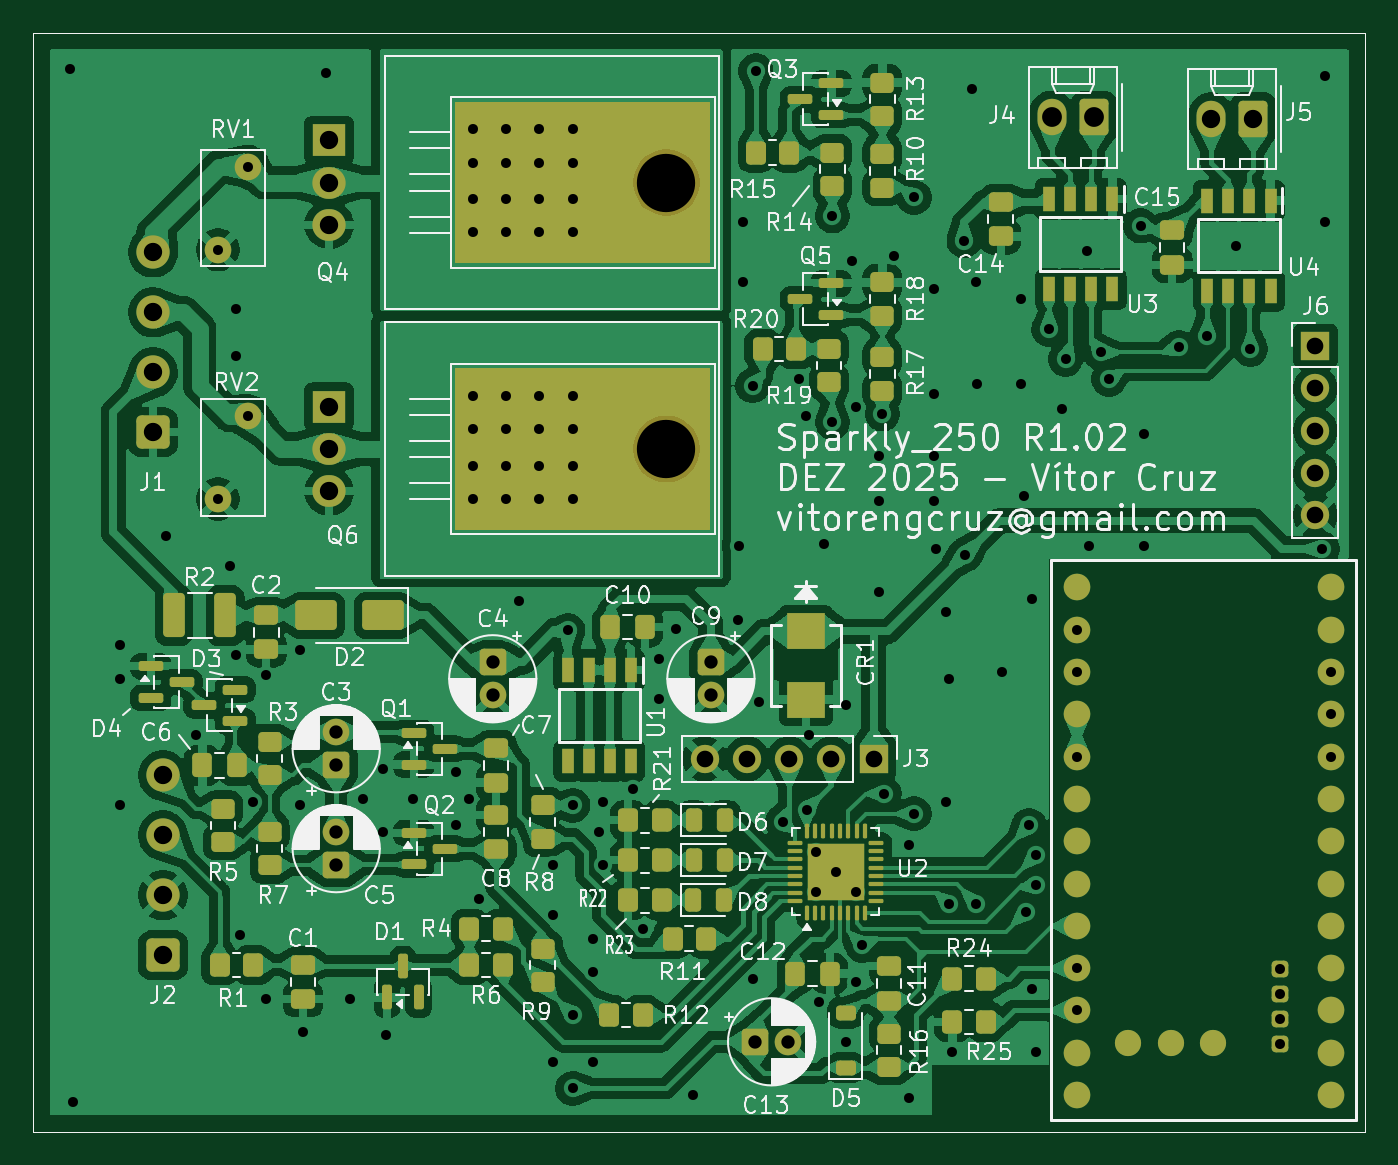
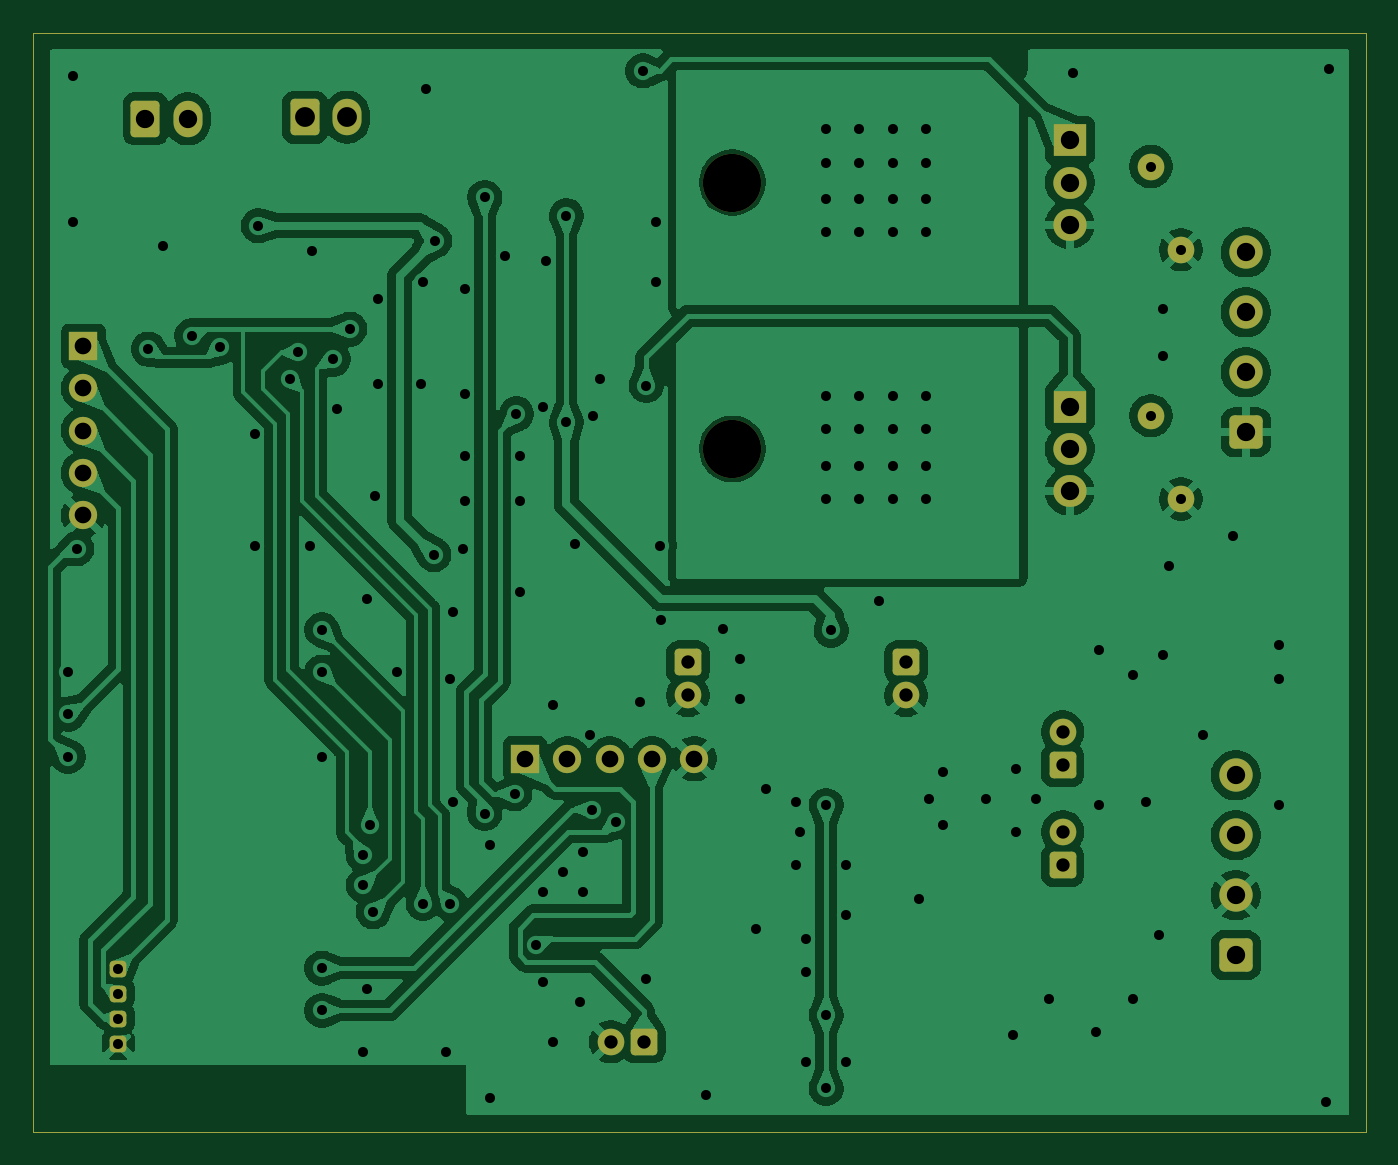
Circuit board: 8 layer files. Board 80.0 x 66.0 mm.
- bottom_copper: MOD_IGN-B_Cu.gbr (153672 bytes)
- bottom_mask: MOD_IGN-B_Mask.gbr (3853 bytes)
- top_copper: MOD_IGN-F_Cu.gbr (367970 bytes)
- top_mask: MOD_IGN-F_Mask.gbr (12201 bytes)
- paste: MOD_IGN-F_Paste.gbr (9407 bytes)
- top_silk: MOD_IGN-F_Silkscreen.gbr (164417 bytes)
- drill: MOD_IGN-NPTH.drl (401 bytes)
- drill: MOD_IGN-PTH.drl (3595 bytes)

=== bottom_copper: MOD_IGN-B_Cu.gbr (153672 bytes, source omitted) ===
=== bottom_mask: MOD_IGN-B_Mask.gbr ===
%TF.GenerationSoftware,KiCad,Pcbnew,9.0.6-9.0.6~ubuntu24.04.1*%
%TF.CreationDate,2025-12-26T14:44:36-03:00*%
%TF.ProjectId,MOD_IGN,4d4f445f-4947-44e2-9e6b-696361645f70,rev?*%
%TF.SameCoordinates,Original*%
%TF.FileFunction,Soldermask,Bot*%
%TF.FilePolarity,Negative*%
%FSLAX46Y46*%
G04 Gerber Fmt 4.6, Leading zero omitted, Abs format (unit mm)*
G04 Created by KiCad (PCBNEW 9.0.6-9.0.6~ubuntu24.04.1) date 2025-12-26 14:44:36*
%MOMM*%
%LPD*%
G01*
G04 APERTURE LIST*
G04 Aperture macros list*
%AMRoundRect*
0 Rectangle with rounded corners*
0 $1 Rounding radius*
0 $2 $3 $4 $5 $6 $7 $8 $9 X,Y pos of 4 corners*
0 Add a 4 corners polygon primitive as box body*
4,1,4,$2,$3,$4,$5,$6,$7,$8,$9,$2,$3,0*
0 Add four circle primitives for the rounded corners*
1,1,$1+$1,$2,$3*
1,1,$1+$1,$4,$5*
1,1,$1+$1,$6,$7*
1,1,$1+$1,$8,$9*
0 Add four rect primitives between the rounded corners*
20,1,$1+$1,$2,$3,$4,$5,0*
20,1,$1+$1,$4,$5,$6,$7,0*
20,1,$1+$1,$6,$7,$8,$9,0*
20,1,$1+$1,$8,$9,$2,$3,0*%
G04 Aperture macros list end*
%ADD10RoundRect,0.250000X0.550000X-0.550000X0.550000X0.550000X-0.550000X0.550000X-0.550000X-0.550000X0*%
%ADD11C,1.600000*%
%ADD12RoundRect,0.312500X0.687500X-0.687500X0.687500X0.687500X-0.687500X0.687500X-0.687500X-0.687500X0*%
%ADD13C,2.000000*%
%ADD14R,1.700000X1.700000*%
%ADD15C,1.700000*%
%ADD16C,3.500000*%
%ADD17R,2.000000X1.905000*%
%ADD18O,2.000000X1.905000*%
%ADD19RoundRect,0.250000X-0.550000X0.550000X-0.550000X-0.550000X0.550000X-0.550000X0.550000X0.550000X0*%
%ADD20RoundRect,0.250000X0.620000X0.845000X-0.620000X0.845000X-0.620000X-0.845000X0.620000X-0.845000X0*%
%ADD21O,1.740000X2.190000*%
%ADD22RoundRect,0.250000X0.250000X-0.250000X0.250000X0.250000X-0.250000X0.250000X-0.250000X-0.250000X0*%
%ADD23RoundRect,0.250000X-0.250000X0.250000X-0.250000X-0.250000X0.250000X-0.250000X0.250000X0.250000X0*%
%ADD24RoundRect,0.250000X-0.550000X-0.550000X0.550000X-0.550000X0.550000X0.550000X-0.550000X0.550000X0*%
%TA.AperFunction,Profile*%
%ADD25C,0.050000*%
%TD*%
G04 APERTURE END LIST*
D10*
%TO.C,C5*%
X108200000Y-104000000D03*
D11*
X108200000Y-102000000D03*
%TD*%
%TO.C,RV1*%
X102900000Y-62040000D03*
X101100000Y-67040000D03*
%TD*%
D12*
%TO.C,J1*%
X97200000Y-78000000D03*
D13*
X97200000Y-74400000D03*
X97200000Y-70800000D03*
X97200000Y-67200000D03*
%TD*%
D12*
%TO.C,J2*%
X97800000Y-109400000D03*
D13*
X97800000Y-105800000D03*
X97800000Y-102200000D03*
X97800000Y-98600000D03*
%TD*%
D14*
%TO.C,J6*%
X167000000Y-72820000D03*
D15*
X167000000Y-75360000D03*
X167000000Y-77900000D03*
X167000000Y-80440000D03*
X167000000Y-82980000D03*
%TD*%
D16*
%TO.C,Q4*%
X128030000Y-63000000D03*
D17*
X107770000Y-60460000D03*
D18*
X107770000Y-63000000D03*
X107770000Y-65540000D03*
%TD*%
D19*
%TO.C,C4*%
X117600000Y-91800000D03*
D11*
X117600000Y-93800000D03*
%TD*%
%TO.C,RV2*%
X102900000Y-77000000D03*
X101100000Y-82000000D03*
%TD*%
D10*
%TO.C,C3*%
X108200000Y-98000000D03*
D11*
X108200000Y-96000000D03*
%TD*%
D20*
%TO.C,J5*%
X163275000Y-59180000D03*
D21*
X160735000Y-59180000D03*
%TD*%
D14*
%TO.C,J3*%
X140480000Y-97600000D03*
D15*
X137940000Y-97600000D03*
X135400000Y-97600000D03*
X132860000Y-97600000D03*
X130320000Y-97600000D03*
%TD*%
D19*
%TO.C,C9*%
X130700000Y-91800000D03*
D11*
X130700000Y-93800000D03*
%TD*%
D22*
%TO.C,U5*%
X164898191Y-110201831D03*
D23*
X164898191Y-111701481D03*
X164898191Y-113200711D03*
D22*
X164898191Y-114700741D03*
%TD*%
D20*
%TO.C,J4*%
X153700000Y-59080000D03*
D21*
X151160000Y-59080000D03*
%TD*%
D24*
%TO.C,C13*%
X133344888Y-114600000D03*
D11*
X135344888Y-114600000D03*
%TD*%
D16*
%TO.C,Q6*%
X128030000Y-79000000D03*
D17*
X107770000Y-76460000D03*
D18*
X107770000Y-79000000D03*
X107770000Y-81540000D03*
%TD*%
D25*
X90000000Y-54000000D02*
X170000000Y-54000000D01*
X170000000Y-120000000D02*
X90000000Y-120000000D01*
X170000000Y-54000000D02*
X170000000Y-120000000D01*
X90000000Y-120000000D02*
X90000000Y-54000000D01*
M02*

=== top_copper: MOD_IGN-F_Cu.gbr (367970 bytes, source omitted) ===
=== top_mask: MOD_IGN-F_Mask.gbr (12201 bytes, source omitted) ===
=== paste: MOD_IGN-F_Paste.gbr (9407 bytes, source omitted) ===
=== top_silk: MOD_IGN-F_Silkscreen.gbr (164417 bytes, source omitted) ===
=== drill: MOD_IGN-NPTH.drl ===
M48
; DRILL file {KiCad 9.0.6-9.0.6~ubuntu24.04.1} date 2025-12-26T14:44:29-0300
; FORMAT={-:-/ absolute / metric / decimal}
; #@! TF.CreationDate,2025-12-26T14:44:29-03:00
; #@! TF.GenerationSoftware,Kicad,Pcbnew,9.0.6-9.0.6~ubuntu24.04.1
; #@! TF.FileFunction,NonPlated,1,2,NPTH
FMAT,2
METRIC
; #@! TA.AperFunction,NonPlated,NPTH,ComponentDrill
T1C3.500
%
G90
G05
T1
X128.03Y-63.0
X128.03Y-79.0
M30

=== drill: MOD_IGN-PTH.drl ===
M48
; DRILL file {KiCad 9.0.6-9.0.6~ubuntu24.04.1} date 2025-12-26T14:44:29-0300
; FORMAT={-:-/ absolute / metric / decimal}
; #@! TF.CreationDate,2025-12-26T14:44:29-03:00
; #@! TF.GenerationSoftware,Kicad,Pcbnew,9.0.6-9.0.6~ubuntu24.04.1
; #@! TF.FileFunction,Plated,1,2,PTH
FMAT,2
METRIC
; #@! TA.AperFunction,Plated,PTH,ViaDrill
T1C0.600
; #@! TA.AperFunction,Plated,PTH,ComponentDrill
T2C0.600
; #@! TA.AperFunction,Plated,PTH,ComponentDrill
T3C0.800
; #@! TA.AperFunction,Plated,PTH,ComponentDrill
T4C1.000
; #@! TA.AperFunction,Plated,PTH,ComponentDrill
T5C1.100
; #@! TA.AperFunction,Plated,PTH,ComponentDrill
T6C1.190
%
G90
G05
T1
X92.2Y-56.2
X92.4Y-118.2
X95.2Y-90.8
X95.2Y-92.8
X95.2Y-100.4
X98.0Y-84.2
X99.8Y-96.2
X101.8Y-86.0
X102.2Y-70.6
X102.2Y-73.4
X102.2Y-91.4
X102.4Y-108.2
X103.2Y-100.2
X104.0Y-92.6
X104.0Y-112.0
X106.0Y-91.1
X106.0Y-100.4
X106.2Y-114.0
X107.6Y-56.4
X109.0Y-112.0
X109.8Y-100.0
X111.0Y-98.2
X111.0Y-102.0
X111.2Y-114.2
X112.8Y-100.0
X115.4Y-98.4
X115.4Y-101.6
X116.2Y-100.0
X116.4Y-59.8
X116.4Y-61.8
X116.4Y-64.0
X116.4Y-66.0
X116.4Y-75.8
X116.4Y-77.8
X116.4Y-80.0
X116.4Y-82.0
X116.8Y-106.0
X118.4Y-59.8
X118.4Y-61.8
X118.4Y-64.0
X118.4Y-66.0
X118.4Y-75.8
X118.4Y-77.8
X118.4Y-80.0
X118.4Y-82.0
X119.2Y-88.1
X120.4Y-59.8
X120.4Y-61.8
X120.4Y-64.0
X120.4Y-66.0
X120.4Y-75.8
X120.4Y-77.8
X120.4Y-80.0
X120.4Y-82.0
X121.2Y-104.0
X121.2Y-107.0
X121.2Y-115.8
X122.1Y-89.9
X122.4Y-59.8
X122.4Y-61.8
X122.4Y-64.0
X122.4Y-66.0
X122.4Y-75.8
X122.4Y-77.8
X122.4Y-80.0
X122.4Y-82.0
X122.4Y-100.4
X122.4Y-113.0
X122.4Y-117.4
X123.6Y-108.4
X123.6Y-110.4
X123.6Y-115.8
X124.0Y-102.0
X124.2Y-100.2
X124.2Y-104.0
X126.0Y-99.4
X126.6Y-107.8
X127.6Y-91.6
X127.6Y-94.0
X128.6Y-89.8
X129.6Y-117.8
X132.3Y-89.3
X132.4Y-84.8
X132.6Y-65.4
X132.6Y-69.0
X133.2Y-75.2
X133.2Y-110.8
X133.4Y-56.3
X133.6Y-94.2
X135.0Y-101.4
X136.0Y-74.8
X136.4Y-77.0
X136.45Y-100.65
X136.6Y-96.2
X137.0Y-103.2
X137.0Y-105.6
X137.2Y-112.2
X137.5Y-84.7
X138.0Y-65.0
X138.0Y-77.4
X138.2Y-104.4
X138.8Y-94.4
X138.8Y-114.6
X139.2Y-67.7
X139.4Y-76.5
X139.4Y-105.6
X139.4Y-111.0
X139.8Y-108.8
X140.8Y-79.4
X140.8Y-82.1
X140.8Y-87.6
X141.0Y-76.9
X141.1Y-99.7
X141.7Y-67.4
X142.6Y-102.8
X142.6Y-118.0
X142.9Y-63.9
X142.9Y-100.9
X144.1Y-69.4
X144.1Y-75.7
X144.1Y-79.4
X144.1Y-82.1
X144.2Y-85.0
X144.8Y-88.8
X144.8Y-100.2
X145.0Y-92.8
X145.0Y-106.3
X145.2Y-115.2
X145.9Y-66.5
X145.95Y-85.35
X146.4Y-57.4
X146.6Y-69.0
X146.6Y-106.3
X146.7Y-75.1
X148.2Y-92.4
X149.3Y-70.0
X149.3Y-75.1
X149.5Y-81.8
X149.6Y-106.8
X149.8Y-101.6
X150.0Y-88.0
X150.0Y-111.4
X150.2Y-103.4
X150.2Y-105.2
X150.2Y-115.2
X151.0Y-71.8
X151.8Y-76.6
X152.0Y-73.6
X152.68Y-89.854
X152.68Y-92.394
X152.68Y-97.474
X152.68Y-110.174
X152.68Y-112.714
X153.3Y-67.1
X153.4Y-84.8
X154.1Y-73.2
X154.6Y-74.8
X156.5Y-65.6
X156.7Y-78.1
X156.7Y-84.8
X158.8Y-72.9
X160.5Y-72.2
X162.2Y-66.8
X163.1Y-73.0
X167.4Y-85.0
X167.6Y-56.6
X167.6Y-65.4
X167.92Y-92.394
X167.92Y-94.934
X167.92Y-97.474
T2
X101.1Y-67.04
X101.1Y-82.0
X102.9Y-62.04
X102.9Y-77.0
X164.898Y-110.202
X164.898Y-111.701
X164.898Y-113.201
X164.898Y-114.701
T3
X108.2Y-96.0
X108.2Y-98.0
X108.2Y-102.0
X108.2Y-104.0
X117.6Y-91.8
X117.6Y-93.8
X130.7Y-91.8
X130.7Y-93.8
X133.345Y-114.6
X135.345Y-114.6
T4
X130.32Y-97.6
X132.86Y-97.6
X135.4Y-97.6
X137.94Y-97.6
X140.48Y-97.6
X167.0Y-72.82
X167.0Y-75.36
X167.0Y-77.9
X167.0Y-80.44
X167.0Y-82.98
T5
X97.2Y-67.2
X97.2Y-70.8
X97.2Y-74.4
X97.2Y-78.0
X97.8Y-98.6
X97.8Y-102.2
X97.8Y-105.8
X97.8Y-109.4
X107.77Y-60.46
X107.77Y-63.0
X107.77Y-65.54
X107.77Y-76.46
X107.77Y-79.0
X107.77Y-81.54
X160.735Y-59.18
X163.275Y-59.18
T6
X151.16Y-59.08
X153.7Y-59.08
M30
